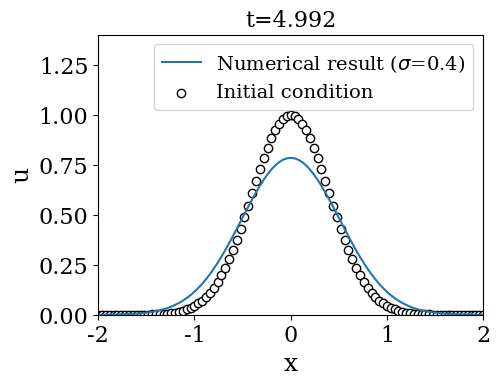

Generate this figure with matplotlib:
#! /usr/bin/env python
# -*- coding:utf-8 -*-

################################################################
#
# Class 02: 1D-Diffusion problem
# Objective: Solve equation using the Forward-Time Central-Space scheme
# Author: P. S. Volpiani
# Date: 01/08/2020
#
################################################################

#===============================================================
# Some libraries
#===============================================================

import matplotlib.pyplot as plt
import numpy as np

from matplotlib import rc
rc('font', family='serif')
rc('lines', linewidth=1.5)
rc('font', size=16)
plt.rc('legend',**{'fontsize':14})

#===============================================================
# Define parameters
#===============================================================

alpha = 0.01                      # Diffusivity
sigma = 0.4                       # Stability condition
Nx = 101;                         # Number of grid points
xmax = 2.;                        # Domain limit to the right
xmin = -2.;                       # Domain limit to the left
dx = (xmax-xmin)/(Nx-1)           # Mesh size
x = np.linspace(xmin,xmax,Nx)     # Discretized mesh
dt = sigma*dx**2/alpha            # Time step
t_end = 5.                        # Final time
Nt = int(t_end/dt)                # Number of iterations
t = np.linspace(0.,t_end,Nt+1)    # Time vector
U = np.zeros((Nt+1,Nx))           # u^n_i
U[0,:] = np.exp(-0.5*(x/0.4)**2)  # Initial solution


#===============================================================
# Temporal loop
#===============================================================

for n in range (0,Nt):
  
  sigma = alpha*dt/(dx*dx)
  
  for i in range (1,Nx-1):
      U[n+1,i] = U[n,i] + sigma*(U[n,i+1]-2*U[n,i]+U[n,i-1]); # Interior points
  U[n+1,0] = 0;                                               # BC left
  U[n+1,-1] = 0;                                              # BC right
  
  # Plot solution
  if (n==0): fig, ax = plt.subplots(figsize=(5.5,4))
  plt.clf()
  plt.plot(x,U[n+1,:])
  plt.scatter(x,U[0,:], marker='o', facecolors='white', color='k')
  plt.gca().legend(('Numerical result ($\sigma$='+str(sigma)+')','Initial condition'))
  plt.axis([xmin, xmax, 0, 1.4])
  plt.title('t='+str(round(dt*(n+1),3)),fontsize=16)
  plt.xlabel('x',fontsize=18)
  plt.ylabel('u',fontsize=18)
  plt.subplots_adjust(left=0.2)
  plt.subplots_adjust(bottom=0.18)
  plt.draw()
  plt.pause(0.001)

plt.show()
#fig.savefig("figure.pdf", dpi=300)
